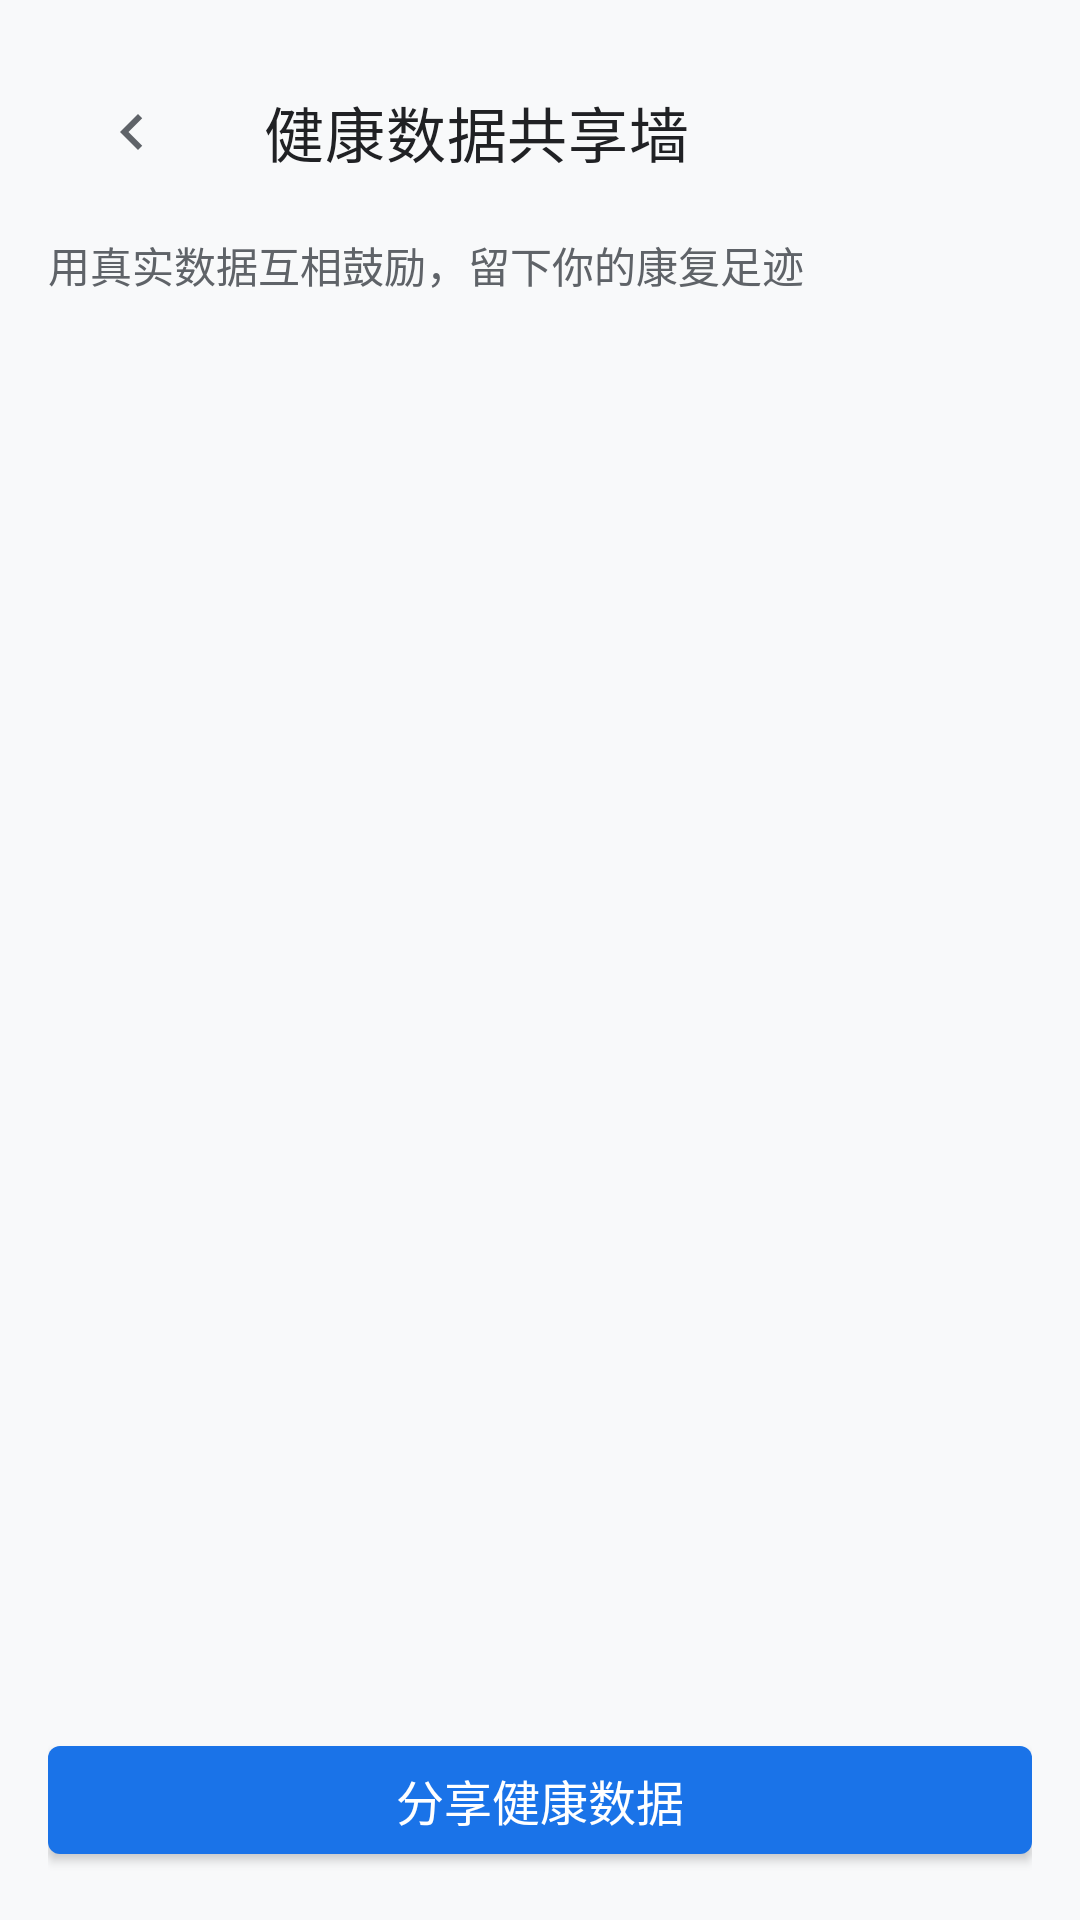

Produce the Android XML layout that renders to this screen, including the resource entries it uses.
<!-- AndroidManifest.xml: application theme Theme.MyApplication -->
<!-- res/layout/fragment_health_share.xml -->
<?xml version="1.0" encoding="utf-8"?>
<LinearLayout xmlns:android="http://schemas.android.com/apk/res/android"
    xmlns:app="http://schemas.android.com/apk/res-auto"
    xmlns:tools="http://schemas.android.com/tools"
    android:layout_width="match_parent"
    android:layout_height="match_parent"
    android:background="@color/colorBackground"
    android:orientation="vertical"
    android:padding="16dp"
    tools:context=".ui.community.HealthShareFragment">

    <com.google.android.material.appbar.MaterialToolbar
        android:id="@+id/toolbar_health_share"
        android:layout_width="match_parent"
        android:layout_height="wrap_content"
        android:background="@android:color/transparent"
        android:minHeight="?attr/actionBarSize"
        android:paddingHorizontal="0dp"
        android:paddingVertical="0dp"
        app:navigationIcon="@drawable/ic_arrow_left"
        app:title="@string/community_health_share_title"
        app:titleTextColor="@color/colorTextPrimary" />

    <TextView
        android:layout_width="match_parent"
        android:layout_height="wrap_content"
        android:layout_marginTop="6dp"
        android:text="@string/community_health_share_subtitle"
        android:textColor="@color/colorTextSecondary"
        android:textSize="14sp" />

    <TextView
        android:id="@+id/tv_health_empty_state"
        android:layout_width="match_parent"
        android:layout_height="wrap_content"
        android:layout_marginTop="24dp"
        android:gravity="center"
        android:text="@string/community_health_empty"
        android:textColor="@color/colorTextSecondary"
        android:textSize="15sp"
        android:visibility="gone" />

    <androidx.recyclerview.widget.RecyclerView
        android:id="@+id/recycler_health_data"
        android:layout_width="match_parent"
        android:layout_height="0dp"
        android:layout_marginTop="12dp"
        android:layout_weight="1"
        android:clipToPadding="false"
        android:overScrollMode="never"
        tools:listitem="@layout/item_health_share" />

    <com.google.android.material.button.MaterialButton
        android:id="@+id/btn_add_health_share"
        style="@style/Widget.MaterialComponents.Button"
        android:layout_width="match_parent"
        android:layout_height="wrap_content"
        android:layout_marginTop="24dp"
        android:text="@string/community_add_health_share"
        android:textAllCaps="false" />

</LinearLayout>
<!-- res/layout/item_health_share.xml (included above) -->
<?xml version="1.0" encoding="utf-8"?>
<com.google.android.material.card.MaterialCardView xmlns:android="http://schemas.android.com/apk/res/android"
    xmlns:app="http://schemas.android.com/apk/res-auto"
    android:layout_width="match_parent"
    android:layout_height="wrap_content"
    android:layout_marginBottom="12dp"
    app:cardCornerRadius="16dp"
    app:cardElevation="2dp"
    app:strokeColor="@color/colorDivider"
    app:strokeWidth="1dp">

    <LinearLayout
        android:layout_width="match_parent"
        android:layout_height="wrap_content"
        android:orientation="vertical"
        android:padding="16dp">

        <LinearLayout
            android:layout_width="match_parent"
            android:layout_height="wrap_content"
            android:gravity="center_vertical"
            android:orientation="horizontal">

            <TextView
                android:id="@+id/tv_health_user"
                android:layout_width="0dp"
                android:layout_height="wrap_content"
                android:layout_weight="1"
                android:textColor="@color/colorTextPrimary"
                android:textSize="16sp"
                android:textStyle="bold" />

            <TextView
                android:id="@+id/tv_health_time"
                android:layout_width="wrap_content"
                android:layout_height="wrap_content"
                android:textColor="@color/colorTextSecondary"
                android:textSize="12sp" />
        </LinearLayout>

        <TextView
            android:id="@+id/tv_health_metric"
            android:layout_width="wrap_content"
            android:layout_height="wrap_content"
            android:layout_marginTop="12dp"
            android:textColor="@color/colorTextPrimary"
            android:textSize="15sp"
            android:textStyle="bold" />

        <TextView
            android:id="@+id/tv_health_value"
            android:layout_width="wrap_content"
            android:layout_height="wrap_content"
            android:layout_marginTop="4dp"
            android:textColor="@color/colorAccent"
            android:textSize="20sp"
            android:textStyle="bold" />

        <TextView
            android:id="@+id/tv_health_note"
            android:layout_width="match_parent"
            android:layout_height="wrap_content"
            android:layout_marginTop="8dp"
            android:textColor="@color/colorTextSecondary"
            android:textSize="14sp"
            android:visibility="gone" />

        <LinearLayout
            android:layout_width="match_parent"
            android:layout_height="wrap_content"
            android:layout_marginTop="12dp"
            android:gravity="end"
            android:orientation="horizontal">

            <TextView
                android:id="@+id/btn_health_edit"
                android:layout_width="wrap_content"
                android:layout_height="wrap_content"
                android:padding="8dp"
                android:text="@string/edit"
                android:textColor="@color/colorPrimary"
                android:textSize="14sp" />

            <TextView
                android:id="@+id/btn_health_delete"
                android:layout_width="wrap_content"
                android:layout_height="wrap_content"
                android:padding="8dp"
                android:text="@string/delete"
                android:textColor="@color/colorDanger"
                android:textSize="14sp" />
        </LinearLayout>

    </LinearLayout>

</com.google.android.material.card.MaterialCardView>
<!-- resources referenced by this layout -->
<resources>
  <color name="colorAccent">#00BFA5</color>
  <color name="colorBackground">#F8F9FA</color>
  <color name="colorDanger">#DB4437</color>
  <color name="colorDivider">#E8EAED</color>
  <color name="colorPrimary">#1A73E8</color>
  <color name="colorTextPrimary">#202124</color>
  <color name="colorTextSecondary">#5F6368</color>
  <!-- drawable ic_arrow_left (drawable) -->
  <vector xmlns:android="http://schemas.android.com/apk/res/android"
      android:width="24dp"
      android:height="24dp"
      android:viewportWidth="24.0"
      android:viewportHeight="24.0"
      android:tint="?attr/colorControlNormal">
      <path
          android:fillColor="@android:color/white"
          android:pathData="M15.41,16.59L10.83,12L15.41,7.41L14,6l-6,6l6,6z"/>
  </vector>
  <string name="community_add_health_share">分享健康数据</string>
  <string name="community_health_empty">还没有人上传健康数据，点击下方按钮抢先分享~</string>
  <string name="community_health_share_subtitle">用真实数据互相鼓励，留下你的康复足迹</string>
  <string name="community_health_share_title">健康数据共享墙</string>
  <string name="delete">删除</string>
  <string name="edit">编辑</string>
  <color name="colorPrimaryDark">#0D47A1</color>
  <color name="colorWhite">#FFFFFF</color>
  <color name="colorAccentLight">#5DF2D6</color>
  <color name="colorBlack">#000000</color>
  <style name="Widget.MyApplication.Button" parent="Widget.MaterialComponents.Button">
          <item name="android:textColor">@color/colorWhite</item>
          <item name="android:textSize">16sp</item>
          <item name="android:letterSpacing">0</item>
          <item name="android:textAllCaps">false</item>
          <item name="android:paddingStart">24dp</item>
          <item name="android:paddingEnd">24dp</item>
          <item name="android:paddingTop">12dp</item>
          <item name="android:paddingBottom">12dp</item>
          <item name="cornerRadius">8dp</item>
          <item name="elevation">2dp</item>
      </style>
  <style name="Widget.MyApplication.TextInputLayout" parent="Widget.MaterialComponents.TextInputLayout.OutlinedBox">
          <item name="boxStrokeColor">@color/colorPrimary</item>
          <item name="hintTextColor">@color/colorPrimary</item>
          <item name="boxCornerRadiusBottomEnd">8dp</item>
          <item name="boxCornerRadiusBottomStart">8dp</item>
          <item name="boxCornerRadiusTopEnd">8dp</item>
          <item name="boxCornerRadiusTopStart">8dp</item>
          <item name="errorTextColor">@color/colorError</item>
      </style>
  <style name="Widget.MyApplication.CardView" parent="Widget.MaterialComponents.CardView">
          <item name="cardBackgroundColor">@color/colorCardBackground</item>
          <item name="cardCornerRadius">12dp</item>
          <item name="cardElevation">4dp</item>
          <item name="contentPadding">16dp</item>
          <item name="android:layout_margin">8dp</item>
      </style>
  <style name="Widget.MyApplication.BottomNavigationView" parent="Widget.MaterialComponents.BottomNavigationView">
          <item name="itemIconTint">@color/bottom_nav_item_color</item>
          <item name="itemTextColor">@color/bottom_nav_item_color</item>
          <item name="itemRippleColor">@color/colorPrimaryLight</item>
          <item name="elevation">8dp</item>
          <item name="labelVisibilityMode">labeled</item>
      </style>
  <color name="colorError">#DB4437</color>
  <color name="colorCardBackground">#FFFFFF</color>
  <color name="colorPrimaryLight">#64B5F6</color>
</resources>
